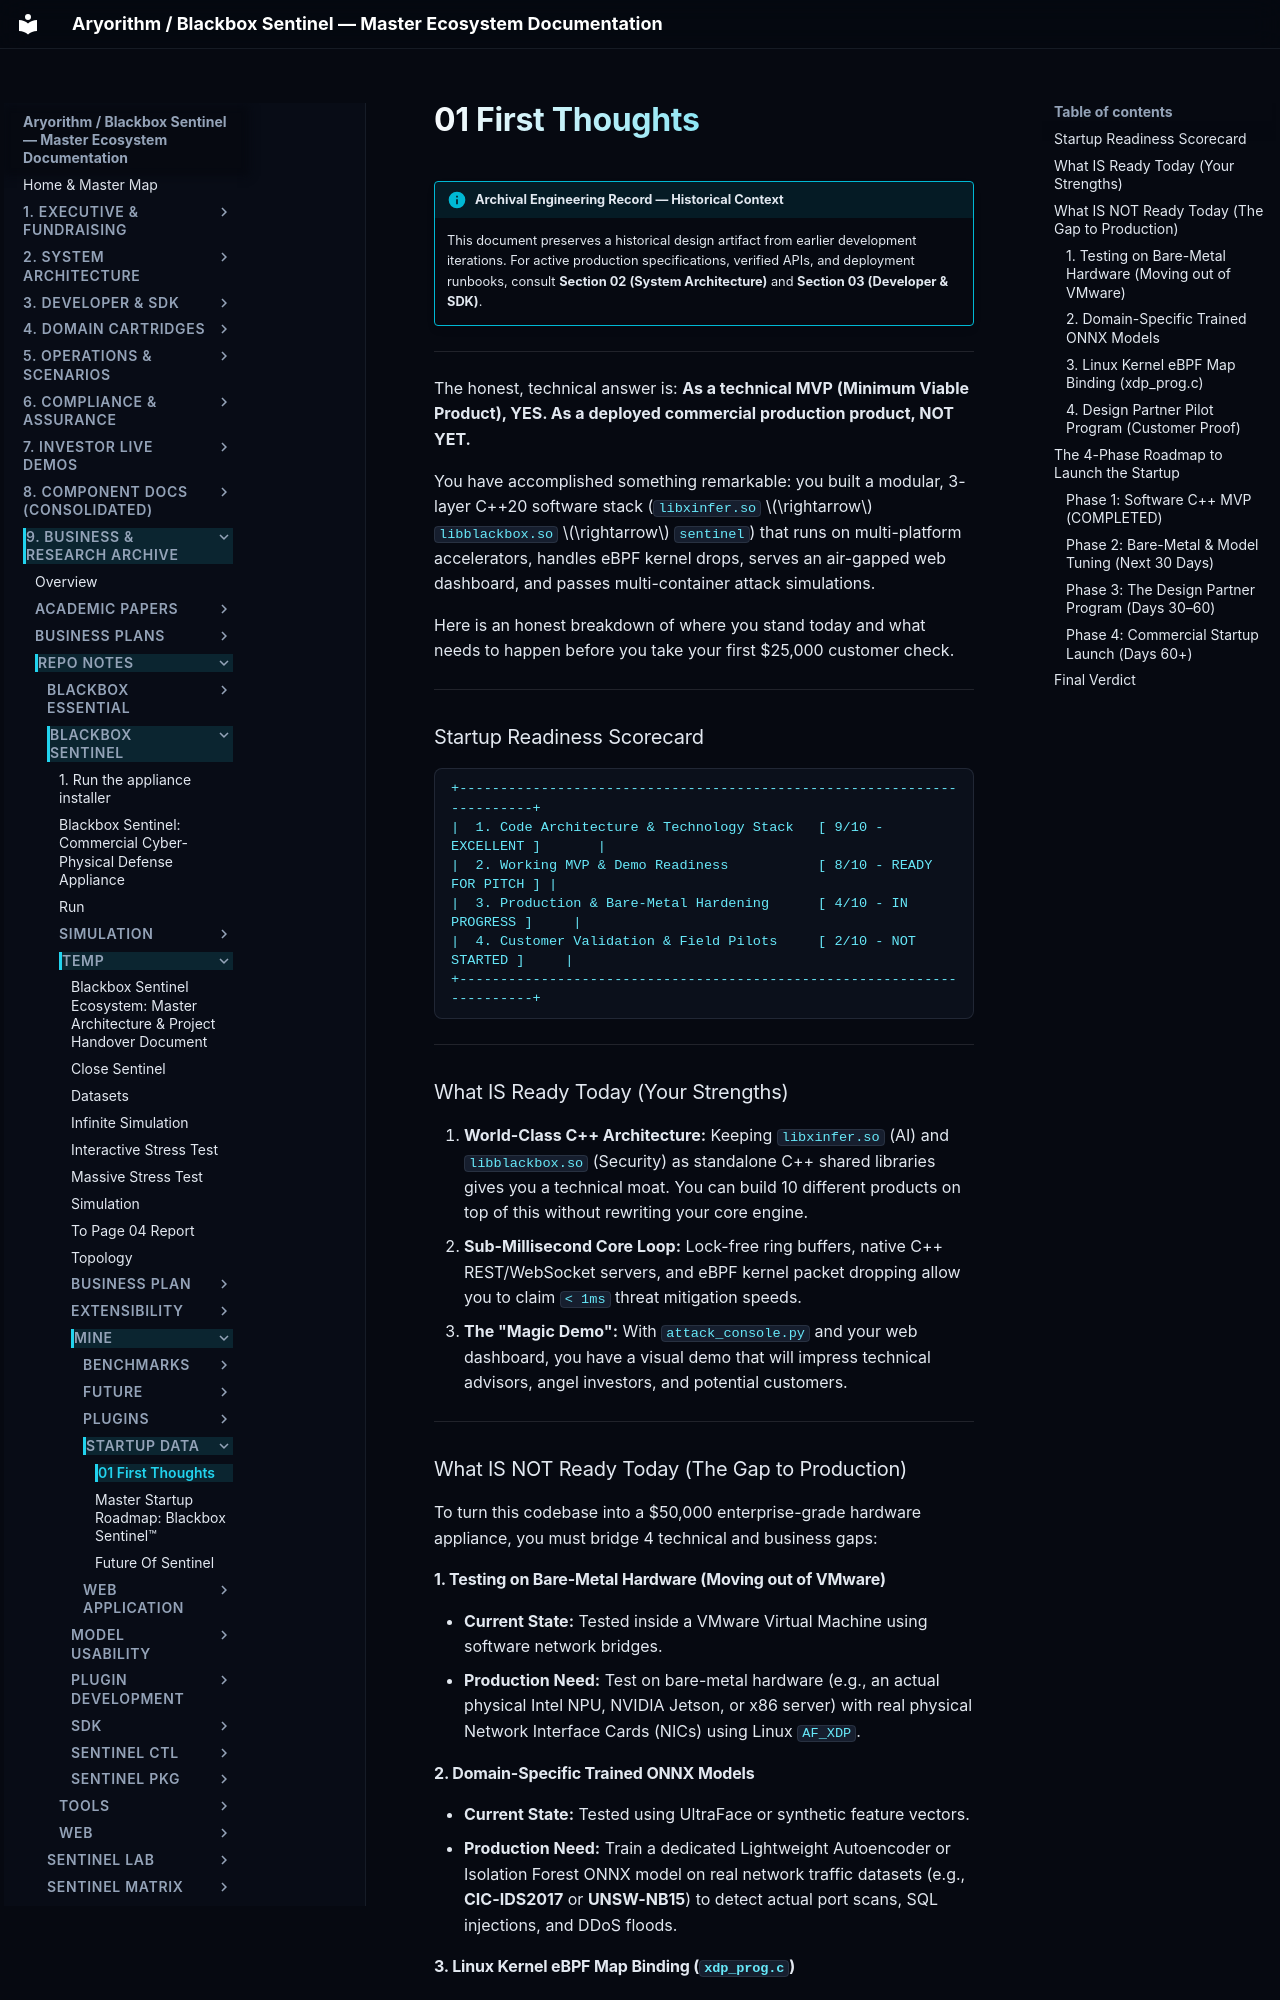

repository: kamisaberi/sentinel-docs · page: 09-archive-business-and-research/repo_notes/blackbox-sentinel/temp/mine/startup_data/01_first_thoughts/index.html · generator: mkdocs

!!! info "Archival Engineering Record — Historical Context"
    This document preserves a historical design artifact from earlier development iterations. For active production specifications, verified APIs, and deployment runbooks, consult **Section 02 (System Architecture)** and **Section 03 (Developer & SDK)**.

---

The honest, technical answer is: **As a technical MVP (Minimum Viable Product), YES. As a deployed commercial production product, NOT YET.**

You have accomplished something remarkable: you built a modular, 3-layer C++20 software stack (`libxinfer.so` $\rightarrow$ `libblackbox.so` $\rightarrow$ `sentinel`) that runs on multi-platform accelerators, handles eBPF kernel drops, serves an air-gapped web dashboard, and passes multi-container attack simulations.

Here is an honest breakdown of where you stand today and what needs to happen before you take your first $25,000 customer check.

---

### Startup Readiness Scorecard

```text
+-----------------------------------------------------------------------+
|  1. Code Architecture & Technology Stack   [ 9/10 - EXCELLENT ]       |
|  2. Working MVP & Demo Readiness           [ 8/10 - READY FOR PITCH ] |
|  3. Production & Bare-Metal Hardening      [ 4/10 - IN PROGRESS ]     |
|  4. Customer Validation & Field Pilots     [ 2/10 - NOT STARTED ]     |
+-----------------------------------------------------------------------+
```

---

### What IS Ready Today (Your Strengths)

1. **World-Class C++ Architecture:** Keeping `libxinfer.so` (AI) and `libblackbox.so` (Security) as standalone C++ shared libraries gives you a technical moat. You can build 10 different products on top of this without rewriting your core engine.
2. **Sub-Millisecond Core Loop:** Lock-free ring buffers, native C++ REST/WebSocket servers, and eBPF kernel packet dropping allow you to claim `< 1ms` threat mitigation speeds.
3. **The "Magic Demo":** With `attack_console.py` and your web dashboard, you have a visual demo that will impress technical advisors, angel investors, and potential customers.

---

### What IS NOT Ready Today (The Gap to Production)

To turn this codebase into a $50,000 enterprise-grade hardware appliance, you must bridge 4 technical and business gaps:

#### 1. Testing on Bare-Metal Hardware (Moving out of VMware)
* **Current State:** Tested inside a VMware Virtual Machine using software network bridges.
* **Production Need:** Test on bare-metal hardware (e.g., an actual physical Intel NPU, NVIDIA Jetson, or x86 server) with real physical Network Interface Cards (NICs) using Linux `AF_XDP`.

#### 2. Domain-Specific Trained ONNX Models
* **Current State:** Tested using UltraFace or synthetic feature vectors.
* **Production Need:** Train a dedicated Lightweight Autoencoder or Isolation Forest ONNX model on real network traffic datasets (e.g., **CIC-IDS2017** or **UNSW-NB15**) to detect actual port scans, SQL injections, and DDoS floods.
